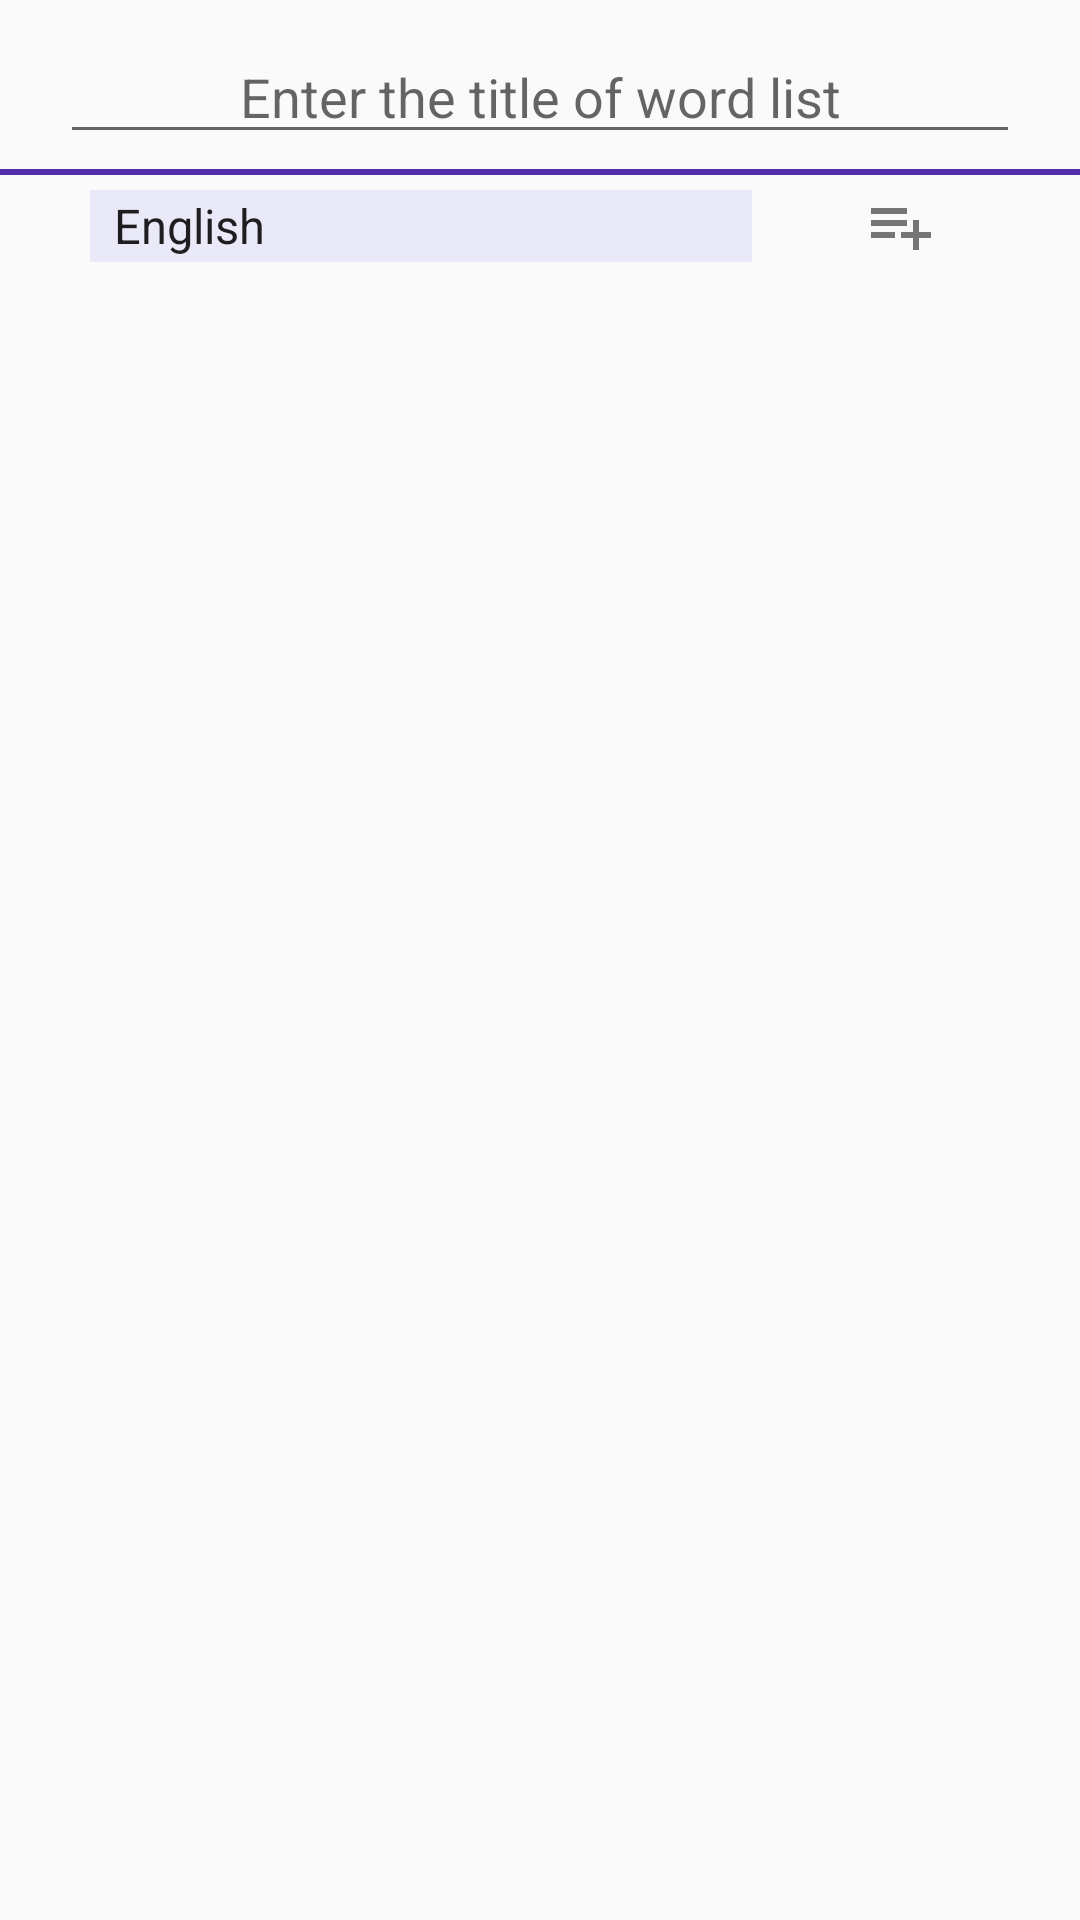

The Android layout XML behind this screen, and the referenced resources:
<!-- AndroidManifest.xml: application theme AppTheme -->
<!-- res/layout/activity_edit.xml -->
<?xml version="1.0" encoding="utf-8"?>
<LinearLayout xmlns:android="http://schemas.android.com/apk/res/android"
    xmlns:app="http://schemas.android.com/apk/res-auto"
    xmlns:tools="http://schemas.android.com/tools"
    android:layout_width="match_parent"
    android:layout_height="match_parent"
    android:orientation="vertical"
    tools:context=".EditActivity">

    <EditText
        android:id="@+id/etTitle"
        android:layout_width="match_parent"
        android:layout_height="wrap_content"
        android:layout_marginLeft="20dp"
        android:layout_marginTop="10dp"
        android:layout_marginRight="20dp"
        android:ems="10"
        android:gravity="center_horizontal"
        android:hint="Enter the title of word list"
        android:inputType="textPersonName" />

    <View
        android:id="@+id/divider"
        android:layout_width="match_parent"
        android:layout_height="2dp"
        android:layout_marginTop="5dp"
        android:background="@color/colorPrimaryDark" />

    <LinearLayout
        android:layout_width="match_parent"
        android:layout_height="wrap_content"
        android:layout_marginLeft="20dp"
        android:layout_marginTop="5dp"
        android:layout_marginRight="20dp"
        android:orientation="horizontal">


        <Spinner
            android:id="@+id/spLang"
            android:layout_width="0dp"
            android:layout_height="match_parent"
            android:layout_marginLeft="10dp"
            android:layout_marginRight="10dp"
            android:layout_weight="4"
            android:background="@color/colorBackgroundLight"
            android:entries="@array/lang_arrays"
            android:prompt="@string/lang_prompt" />

        <ImageView
            android:id="@+id/ivAdd"
            android:layout_width="wrap_content"
            android:layout_height="match_parent"
            android:layout_weight="1"
            app:srcCompat="@drawable/add" />
    </LinearLayout>

    <ScrollView
        android:layout_width="match_parent"
        android:layout_height="wrap_content">

        <LinearLayout
            android:id="@+id/edit_container"
            android:layout_width="match_parent"
            android:layout_height="match_parent"
            android:orientation="vertical"></LinearLayout>
    </ScrollView>

</LinearLayout>
<!-- resources referenced by this layout -->
<resources>
  <string-array name="lang_arrays">
          <item>English</item>
          <item>French</item>
          <item>Korean</item>
      </string-array>
  <color name="colorBackgroundLight">#E9E9F8</color>
  <color name="colorPrimaryDark">#512DA8</color>
  <!-- drawable add (drawable) -->
  <vector android:height="24dp" android:tint="#757575"
      android:viewportHeight="24.0" android:viewportWidth="24.0"
      android:width="24dp" xmlns:android="http://schemas.android.com/apk/res/android">
      <path android:fillColor="#FF000000" android:pathData="M14,10L2,10v2h12v-2zM14,6L2,6v2h12L14,6zM18,14v-4h-2v4h-4v2h4v4h2v-4h4v-2h-4zM2,16h8v-2L2,14v2z"/>
  </vector>
  <string name="lang_prompt">Choose a Language</string>
  <style name="AppTheme" parent="Theme.AppCompat.Light.DarkActionBar">
          
          <item name="colorPrimary">@color/colorPrimary</item>
          <item name="colorPrimaryDark">@color/colorPrimaryDark</item>
          <item name="colorAccent">@color/colorAccent</item>
      </style>
  <color name="colorPrimary">#673AB7</color>
  <color name="colorAccent">#FF4081</color>
</resources>
